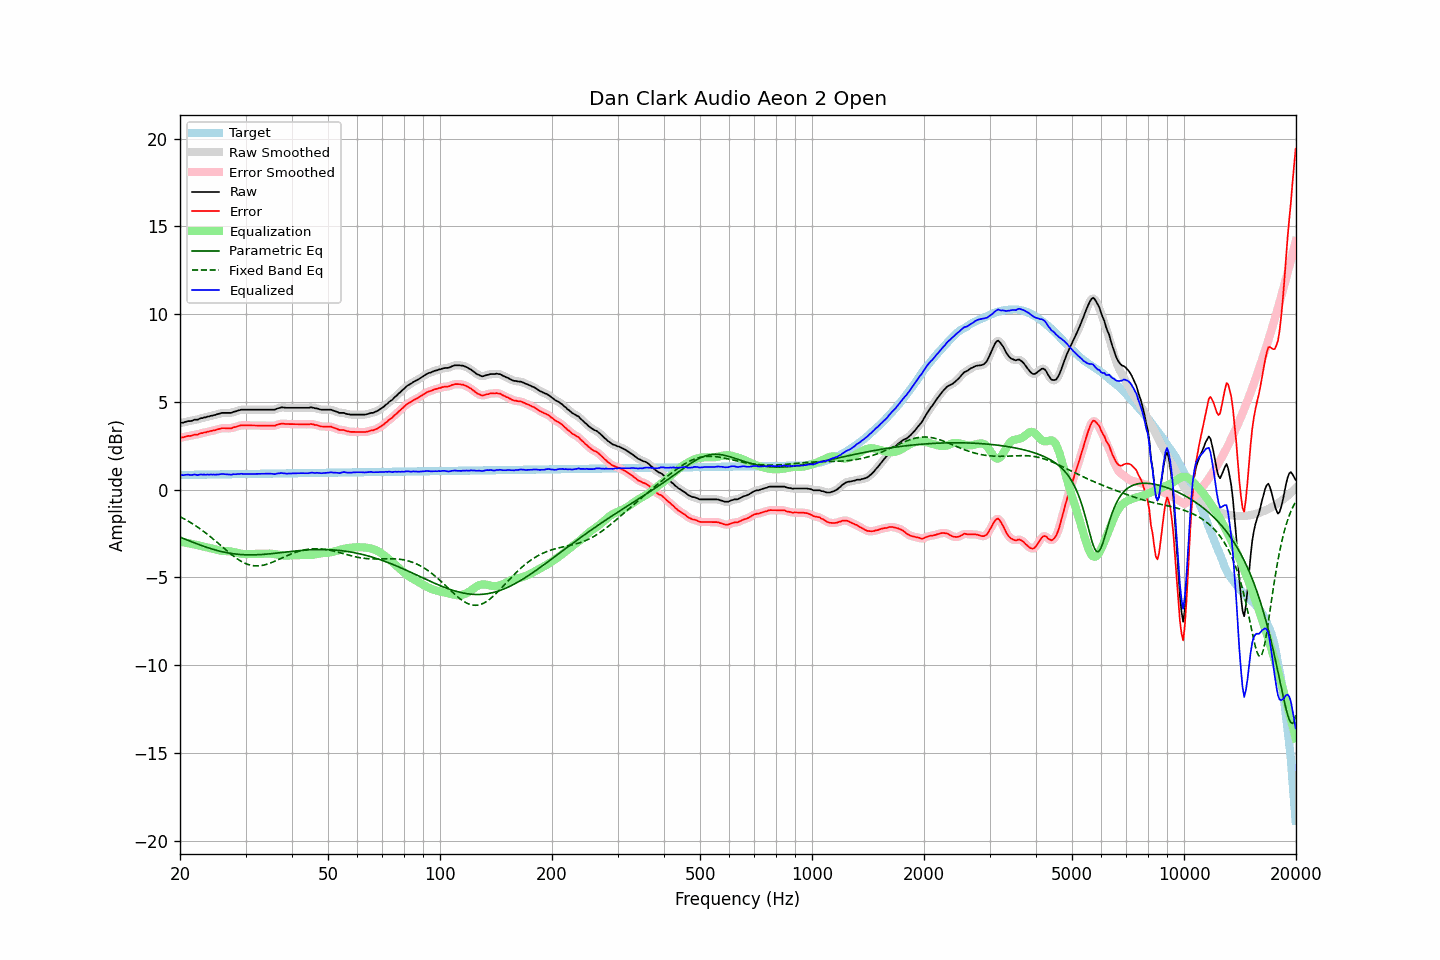

The file beside this chart, header and first rows:
frequency, raw, error, smoothed, error_smoothed, equalization, parametric_eq, fixed_band_eq, equalized_raw, equalized_smoothed, target
20.00, 3.80, 2.96, 3.79, 2.96, -2.96, -2.70, -1.54, 0.83, 0.83, 0.84
20.20, 3.82, 2.98, 3.81, 2.98, -2.98, -2.74, -1.59, 0.84, 0.84, 0.84
20.40, 3.82, 2.98, 3.83, 2.99, -2.99, -2.78, -1.63, 0.82, 0.84, 0.84
20.61, 3.86, 3.02, 3.85, 3.01, -3.01, -2.81, -1.68, 0.84, 0.84, 0.84
20.81, 3.88, 3.04, 3.88, 3.04, -3.03, -2.85, -1.73, 0.85, 0.85, 0.84
21.02, 3.91, 3.06, 3.90, 3.05, -3.05, -2.89, -1.79, 0.86, 0.85, 0.84
21.23, 3.91, 3.06, 3.91, 3.06, -3.06, -2.92, -1.84, 0.84, 0.84, 0.84
21.44, 3.92, 3.07, 3.93, 3.08, -3.08, -2.96, -1.90, 0.83, 0.84, 0.85
21.66, 3.95, 3.10, 3.95, 3.10, -3.10, -3.00, -1.95, 0.84, 0.85, 0.85
21.87, 3.99, 3.14, 3.97, 3.12, -3.12, -3.03, -2.01, 0.87, 0.85, 0.85
22.09, 3.99, 3.14, 3.99, 3.14, -3.14, -3.07, -2.07, 0.85, 0.85, 0.85
22.31, 3.99, 3.14, 4.01, 3.16, -3.16, -3.10, -2.13, 0.83, 0.85, 0.85
22.54, 4.04, 3.18, 4.03, 3.18, -3.18, -3.14, -2.20, 0.85, 0.85, 0.85
22.76, 4.08, 3.22, 4.06, 3.21, -3.20, -3.17, -2.26, 0.87, 0.86, 0.85
22.99, 4.08, 3.22, 4.09, 3.23, -3.23, -3.20, -2.33, 0.85, 0.86, 0.86
23.22, 4.12, 3.26, 4.11, 3.25, -3.25, -3.23, -2.40, 0.87, 0.86, 0.86
23.45, 4.12, 3.26, 4.13, 3.27, -3.27, -3.27, -2.47, 0.84, 0.86, 0.86
23.69, 4.17, 3.31, 4.15, 3.29, -3.29, -3.30, -2.54, 0.87, 0.86, 0.86
23.92, 4.17, 3.31, 4.17, 3.31, -3.31, -3.33, -2.61, 0.85, 0.86, 0.86
24.16, 4.21, 3.34, 4.20, 3.34, -3.34, -3.36, -2.69, 0.87, 0.87, 0.86
24.40, 4.22, 3.35, 4.22, 3.35, -3.36, -3.38, -2.76, 0.86, 0.86, 0.86
24.65, 4.25, 3.38, 4.24, 3.38, -3.38, -3.41, -2.84, 0.86, 0.86, 0.86
24.89, 4.26, 3.39, 4.26, 3.40, -3.41, -3.44, -2.92, 0.85, 0.86, 0.87
25.14, 4.30, 3.43, 4.29, 3.42, -3.43, -3.46, -2.99, 0.87, 0.86, 0.87
25.39, 4.32, 3.45, 4.32, 3.45, -3.45, -3.49, -3.07, 0.87, 0.87, 0.87
25.65, 4.35, 3.48, 4.35, 3.48, -3.47, -3.51, -3.15, 0.88, 0.88, 0.87
25.91, 4.38, 3.50, 4.37, 3.49, -3.48, -3.53, -3.23, 0.90, 0.89, 0.87
26.16, 4.38, 3.50, 4.38, 3.50, -3.49, -3.55, -3.31, 0.89, 0.89, 0.87
26.43, 4.38, 3.50, 4.38, 3.50, -3.50, -3.57, -3.39, 0.88, 0.88, 0.87
26.69, 4.38, 3.50, 4.38, 3.50, -3.50, -3.59, -3.47, 0.88, 0.88, 0.88
26.96, 4.38, 3.50, 4.37, 3.49, -3.51, -3.61, -3.54, 0.87, 0.86, 0.88
27.23, 4.38, 3.50, 4.38, 3.50, -3.51, -3.62, -3.62, 0.86, 0.86, 0.88
27.50, 4.38, 3.50, 4.39, 3.51, -3.53, -3.64, -3.69, 0.85, 0.87, 0.88
27.77, 4.43, 3.55, 4.41, 3.53, -3.54, -3.65, -3.77, 0.88, 0.87, 0.88
28.05, 4.45, 3.56, 4.44, 3.56, -3.56, -3.66, -3.83, 0.88, 0.88, 0.88
28.33, 4.47, 3.58, 4.47, 3.59, -3.59, -3.67, -3.90, 0.88, 0.89, 0.88
28.62, 4.51, 3.62, 4.50, 3.62, -3.61, -3.68, -3.96, 0.90, 0.89, 0.89
28.90, 4.53, 3.64, 4.53, 3.64, -3.63, -3.69, -4.02, 0.90, 0.90, 0.89
29.19, 4.56, 3.67, 4.55, 3.66, -3.65, -3.70, -4.08, 0.91, 0.90, 0.89
29.48, 4.56, 3.67, 4.56, 3.67, -3.66, -3.70, -4.13, 0.90, 0.90, 0.89
29.78, 4.56, 3.67, 4.56, 3.67, -3.67, -3.71, -4.17, 0.89, 0.89, 0.89
30.08, 4.56, 3.66, 4.56, 3.66, -3.67, -3.71, -4.21, 0.89, 0.89, 0.89
30.38, 4.56, 3.66, 4.56, 3.66, -3.67, -3.71, -4.25, 0.89, 0.89, 0.89
30.68, 4.56, 3.66, 4.56, 3.66, -3.67, -3.72, -4.28, 0.89, 0.89, 0.90
30.99, 4.56, 3.66, 4.56, 3.66, -3.66, -3.72, -4.30, 0.89, 0.89, 0.90
31.30, 4.56, 3.66, 4.56, 3.66, -3.66, -3.71, -4.32, 0.90, 0.90, 0.90
31.61, 4.56, 3.66, 4.56, 3.66, -3.66, -3.71, -4.34, 0.90, 0.90, 0.90
31.93, 4.56, 3.66, 4.56, 3.66, -3.66, -3.71, -4.34, 0.90, 0.90, 0.90
32.24, 4.56, 3.65, 4.56, 3.65, -3.65, -3.71, -4.34, 0.90, 0.90, 0.90
32.57, 4.56, 3.65, 4.56, 3.65, -3.65, -3.70, -4.34, 0.90, 0.90, 0.90
32.89, 4.56, 3.65, 4.56, 3.65, -3.65, -3.70, -4.33, 0.90, 0.90, 0.90
33.22, 4.56, 3.65, 4.56, 3.65, -3.65, -3.69, -4.32, 0.91, 0.91, 0.91
33.55, 4.56, 3.65, 4.56, 3.65, -3.65, -3.69, -4.30, 0.91, 0.91, 0.91
33.89, 4.56, 3.65, 4.56, 3.65, -3.64, -3.68, -4.28, 0.91, 0.91, 0.91
34.23, 4.56, 3.65, 4.56, 3.65, -3.64, -3.67, -4.25, 0.92, 0.92, 0.91
34.57, 4.56, 3.64, 4.56, 3.64, -3.64, -3.66, -4.22, 0.92, 0.92, 0.91
34.92, 4.56, 3.64, 4.56, 3.64, -3.64, -3.65, -4.19, 0.92, 0.92, 0.91
35.27, 4.56, 3.64, 4.55, 3.64, -3.65, -3.64, -4.15, 0.91, 0.90, 0.91
35.62, 4.56, 3.64, 4.56, 3.64, -3.66, -3.64, -4.11, 0.90, 0.90, 0.92
35.97, 4.56, 3.64, 4.57, 3.66, -3.67, -3.63, -4.07, 0.88, 0.90, 0.92
... 635 more rows
